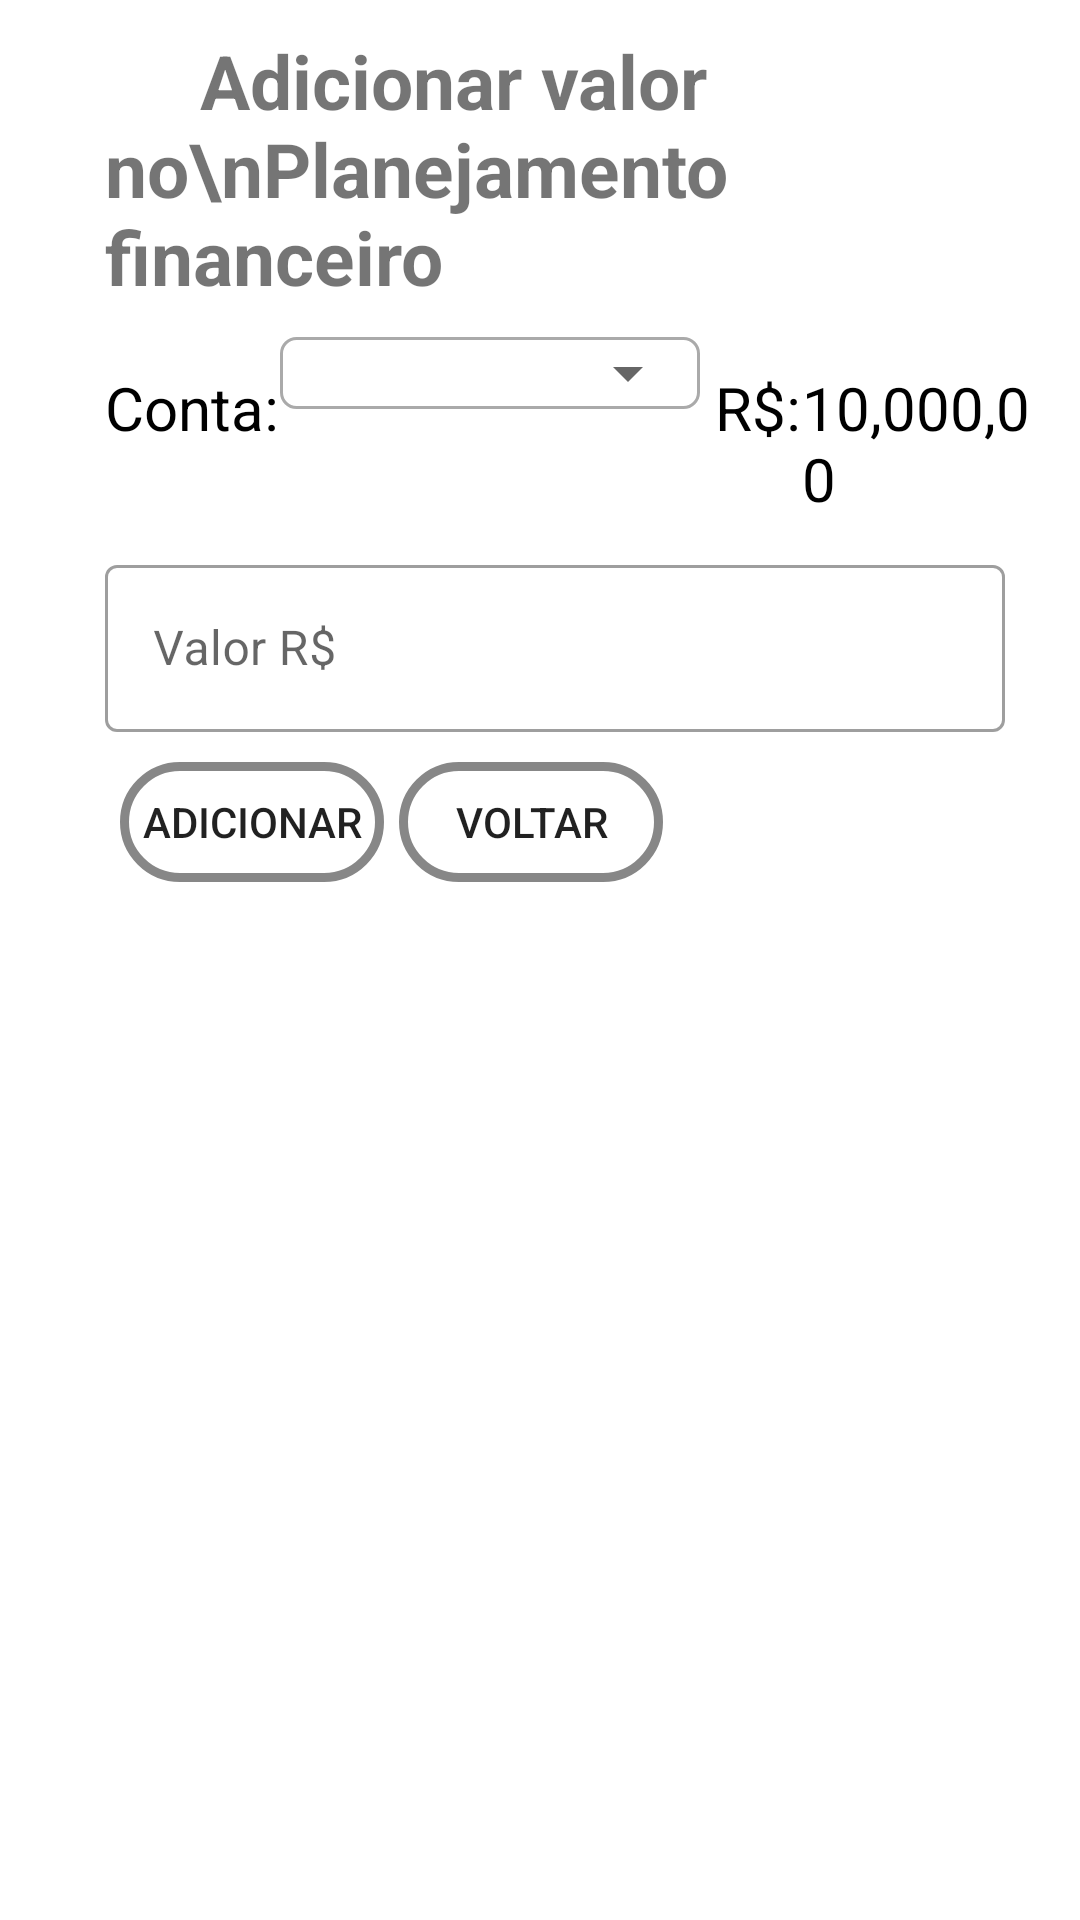

Layout XML and referenced resources for this Android screen:
<!-- AndroidManifest.xml: application theme Theme.Poket -->
<!-- res/layout/dialog_addpf.xml -->
<?xml version="1.0" encoding="utf-8"?>
<LinearLayout xmlns:android="http://schemas.android.com/apk/res/android"
    android:layout_width="match_parent"
    android:layout_height="match_parent"
    xmlns:app="http://schemas.android.com/apk/res-auto"
    android:orientation="vertical"
    android:padding="5dp">

    <TextView
        android:id="@+id/textView"
        android:layout_width="wrap_content"
        android:layout_height="wrap_content"
        android:layout_gravity="left"
        android:layout_marginLeft="30dp"
        android:layout_marginTop="5dp"
        android:layout_marginRight="5dp"
        android:layout_marginBottom="5dp"
        android:text="     Adicionar valor no\nPlanejamento financeiro"
        android:textSize="25sp"
        android:textStyle="bold" />

    <TextView
        android:id="@+id/textViewDialogPFUidPF"
        android:layout_width="match_parent"
        android:layout_height="wrap_content"
        android:text="TextView"
        android:visibility="gone" />

    <TextView
        android:id="@+id/textViewDialogAddPFIdConta"
        android:layout_width="match_parent"
        android:layout_height="wrap_content"
        android:text="TextView"
        android:visibility="gone" />

    <LinearLayout
        android:layout_width="wrap_content"
        android:layout_height="wrap_content"
        android:layout_marginLeft="30dp"
        android:layout_marginTop="5dp"
        android:layout_marginRight="5dp"
        android:layout_marginBottom="5dp"
        android:orientation="horizontal">

        <TextView
            android:id="@+id/textView73"
            android:layout_width="wrap_content"
            android:layout_height="wrap_content"
            android:layout_marginTop="10dp"
            android:layout_weight="1"
            android:text="Conta: "
            android:textColor="#000000"
            android:textSize="20sp" />

        <LinearLayout
            android:layout_width="140dp"
            android:layout_height="wrap_content"
            android:background="@drawable/borderspinner"
            android:orientation="horizontal">

            <Spinner
                android:id="@+id/spinnerDialogAddPFConta"
                android:layout_width="wrap_content"
                android:layout_height="wrap_content"
                android:layout_weight="1" />
        </LinearLayout>

        <TextView
            android:id="@+id/textView85"
            android:layout_width="wrap_content"
            android:layout_height="wrap_content"
            android:layout_marginTop="10dp"
            android:layout_weight="1"
            android:text=" R$: "
            android:textColor="#000000"
            android:textSize="20sp" />

        <TextView
            android:id="@+id/textViewDialogAddPFValorConta"
            android:layout_width="wrap_content"
            android:layout_height="wrap_content"
            android:layout_marginTop="10dp"
            android:layout_weight="1"
            android:text="10,000,00"
            android:textColor="#000000"
            android:textSize="20sp" />
    </LinearLayout>

    <LinearLayout
        android:layout_width="match_parent"
        android:layout_height="wrap_content"
        android:layout_marginLeft="30dp"
        android:layout_marginTop="5dp"
        android:layout_marginRight="5dp"
        android:layout_marginBottom="5dp"
        android:orientation="horizontal">

        <com.google.android.material.textfield.TextInputLayout
            style="@style/Widget.MaterialComponents.TextInputLayout.OutlinedBox"
            android:layout_width="wrap_content"
            android:layout_height="wrap_content"
            android:hint="Valor R$"
            app:endIconMode="clear_text">

            <com.google.android.material.textfield.TextInputEditText
                android:id="@+id/editTextDialogAddPFValor"
                android:layout_width="300dp"
                android:layout_height="wrap_content"
                android:layout_marginTop="5dp"
                android:ems="10"
                android:inputType="numberDecimal"
                android:maxLength="6" />
        </com.google.android.material.textfield.TextInputLayout>
    </LinearLayout>

    <LinearLayout
        android:layout_width="wrap_content"
        android:layout_height="wrap_content"
        android:layout_marginLeft="30dp"
        android:layout_marginTop="5dp"
        android:layout_marginRight="5dp"
        android:layout_marginBottom="5dp"
        android:orientation="horizontal">

        <Button
            android:id="@+id/buttonDialogAddPFAdicionar"
            android:layout_width="wrap_content"
            android:layout_height="40dp"
            android:layout_marginLeft="5dp"
            android:layout_marginRight="5dp"
            android:layout_weight="1"
            android:text="Adicionar"
            android:background="@drawable/btnr"/>

        <Button
            android:id="@+id/buttonDialogAddPFVoltar"
            android:layout_width="wrap_content"
            android:layout_height="40dp"
            android:layout_weight="1"
            android:text="Voltar"
            android:background="@drawable/btnr"/>
    </LinearLayout>

</LinearLayout>
<!-- resources referenced by this layout -->
<resources>
  <!-- drawable borderspinner (drawable) -->
  <?xml version="1.0" encoding="utf-8"?>
  <shape xmlns:Android="http://schemas.android.com/apk/res/android">
      <solid Android:color="@android:color/transparent" />
      <corners Android:radius="5dp" />
      <stroke
          Android:width="1dp"
          Android:color="@android:color/darker_gray"/>
  </shape>
  <!-- drawable btnr (drawable) -->
  <?xml version="1.0" encoding="utf-8"?>
  <shape xmlns:android="http://schemas.android.com/apk/res/android" android:shape="rectangle" >
      <corners
          android:radius="100dp"
          />
  
      <stroke
          android:width="3dp"
          android:color="#878787"
          />
  </shape>
  <style name="Theme.Poket" parent="Theme.MaterialComponents.DayNight.DarkActionBar">
          
          <item name="colorPrimary">@color/green_100</item>
          <item name="colorPrimaryVariant">@color/purple_700</item>
          <item name="colorOnPrimary">@color/white</item>
          
          <item name="colorSecondary">@color/teal_200</item>
          <item name="colorSecondaryVariant">@color/teal_700</item>
          <item name="colorOnSecondary">@color/black</item>
          
          <item name="android:statusBarColor" tools:targetApi="l">?attr/colorPrimaryVariant</item>
          
      </style>
  <color name="green_100">#4CAF50</color>
  <color name="purple_700">#FF3700B3</color>
  <color name="white">#FFFFFFFF</color>
  <color name="teal_200">#FF03DAC5</color>
  <color name="teal_700">#FF018786</color>
  <color name="black">#FF000000</color>
</resources>
